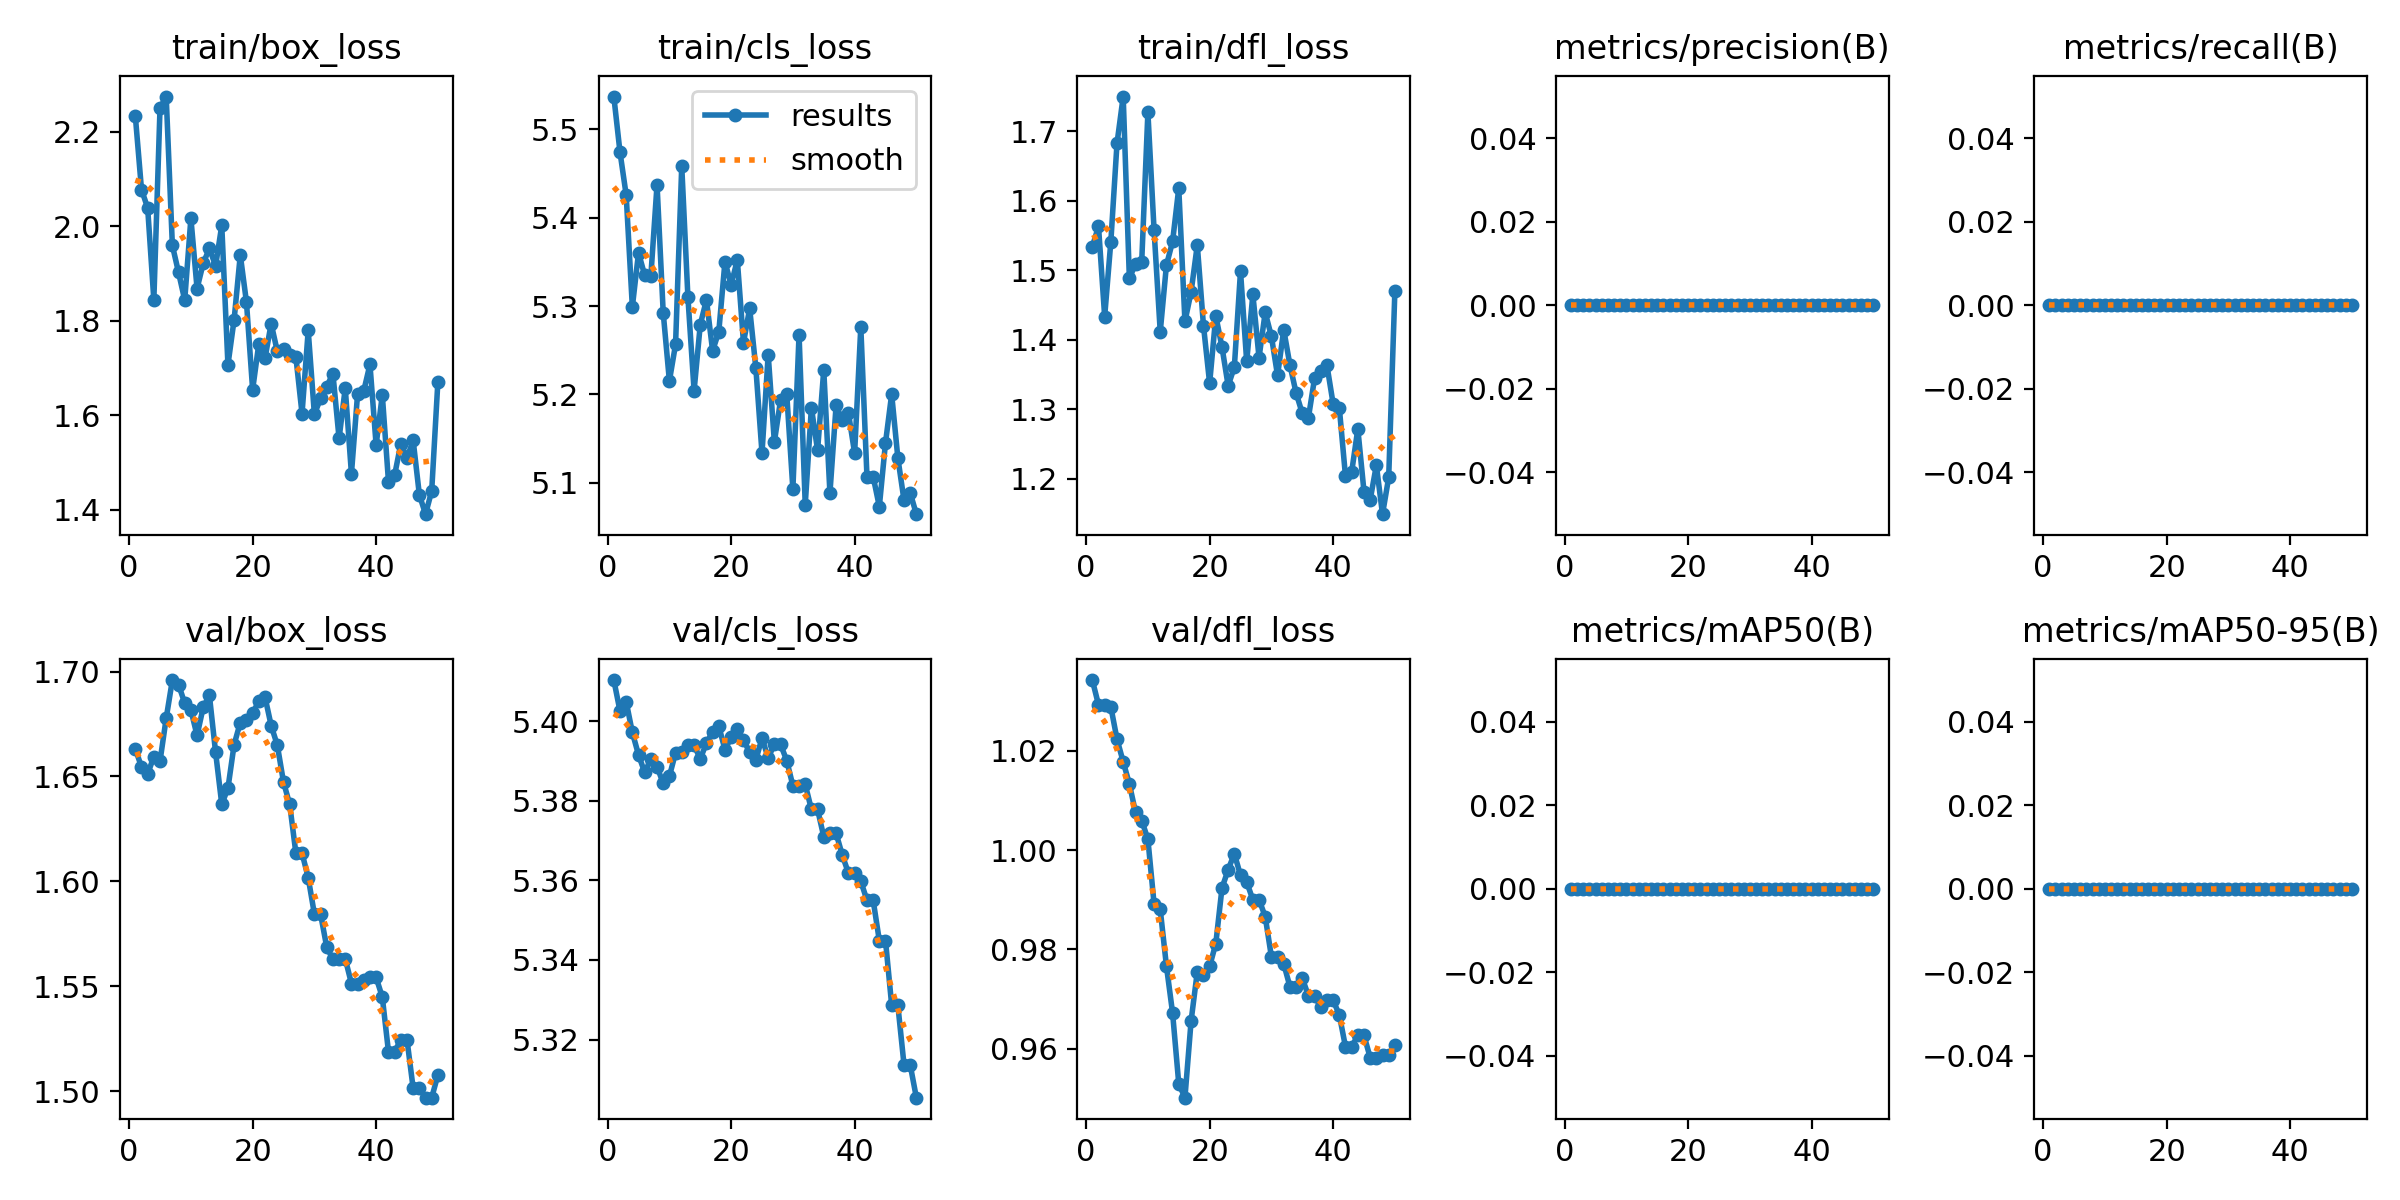

The file beside this chart, header and first rows:
epoch, time, train/box_loss, train/cls_loss, train/dfl_loss, metrics/precision(B), metrics/recall(B), metrics/mAP50(B), metrics/mAP50-95(B), val/box_loss, val/cls_loss, val/dfl_loss, lr/pg0, lr/pg1, lr/pg2
1, 3.539, 2.234, 5.537, 1.534, 0, 0, 0, 0, 1.663, 5.41, 1.034, 1.39e-06, 1.39e-06, 1.39e-06
2, 4.501, 2.078, 5.474, 1.563, 0, 0, 0, 0, 1.655, 5.403, 1.029, 4.08743e-06, 4.08743e-06, 4.08743e-06
3, 5.354, 2.039, 5.426, 1.433, 0, 0, 0, 0, 1.651, 5.405, 1.029, 6.67478e-06, 6.67478e-06, 6.67478e-06
4, 6.188, 1.844, 5.299, 1.541, 0, 0, 0, 0, 1.659, 5.397, 1.029, 9.15204e-06, 9.15204e-06, 9.15204e-06
5, 7.038, 2.25, 5.36, 1.683, 0, 0, 0, 0, 1.657, 5.392, 1.022, 1.15192e-05, 1.15192e-05, 1.15192e-05
6, 7.885, 2.275, 5.335, 1.75, 0, 0, 0, 0, 1.678, 5.387, 1.018, 1.37763e-05, 1.37763e-05, 1.37763e-05
7, 8.758, 1.96, 5.334, 1.488, 0, 0, 0, 0, 1.696, 5.39, 1.013, 1.59233e-05, 1.59233e-05, 1.59233e-05
8, 9.572, 1.902, 5.437, 1.509, 0, 0, 0, 0, 1.694, 5.389, 1.008, 1.79602e-05, 1.79602e-05, 1.79602e-05
9, 10.37, 1.844, 5.292, 1.512, 0, 0, 0, 0, 1.685, 5.384, 1.006, 1.9887e-05, 1.9887e-05, 1.9887e-05
10, 11.19, 2.017, 5.215, 1.727, 0, 0, 0, 0, 1.682, 5.386, 1.002, 2.17037e-05, 2.17037e-05, 2.17037e-05
11, 11.98, 1.868, 5.257, 1.558, 0, 0, 0, 0, 1.67, 5.392, 0.9892, 2.34104e-05, 2.34104e-05, 2.34104e-05
12, 12.82, 1.922, 5.459, 1.411, 0, 0, 0, 0, 1.683, 5.392, 0.988, 2.50069e-05, 2.50069e-05, 2.50069e-05
13, 13.62, 1.953, 5.31, 1.507, 0, 0, 0, 0, 1.689, 5.394, 0.9767, 2.64934e-05, 2.64934e-05, 2.64934e-05
14, 14.42, 1.916, 5.204, 1.541, 0, 0, 0, 0, 1.661, 5.394, 0.9672, 2.78698e-05, 2.78698e-05, 2.78698e-05
15, 15.22, 2.002, 5.279, 1.618, 0, 0, 0, 0, 1.637, 5.391, 0.9529, 2.91361e-05, 2.91361e-05, 2.91361e-05
16, 16.05, 1.707, 5.307, 1.426, 0, 0, 0, 0, 1.644, 5.394, 0.9501, 3.02923e-05, 3.02923e-05, 3.02923e-05
17, 16.94, 1.802, 5.249, 1.469, 0, 0, 0, 0, 1.665, 5.397, 0.9656, 3.13384e-05, 3.13384e-05, 3.13384e-05
18, 17.77, 1.939, 5.271, 1.536, 0, 0, 0, 0, 1.676, 5.399, 0.9755, 3.22744e-05, 3.22744e-05, 3.22744e-05
19, 18.59, 1.84, 5.35, 1.42, 0, 0, 0, 0, 1.677, 5.393, 0.9748, 3.31003e-05, 3.31003e-05, 3.31003e-05
20, 19.39, 1.654, 5.324, 1.337, 0, 0, 0, 0, 1.68, 5.396, 0.9766, 3.38162e-05, 3.38162e-05, 3.38162e-05
21, 20.19, 1.751, 5.352, 1.434, 0, 0, 0, 0, 1.686, 5.398, 0.9812, 3.4422e-05, 3.4422e-05, 3.4422e-05
22, 20.99, 1.72, 5.258, 1.389, 0, 0, 0, 0, 1.688, 5.395, 0.9923, 3.49176e-05, 3.49176e-05, 3.49176e-05
23, 21.79, 1.794, 5.297, 1.334, 0, 0, 0, 0, 1.674, 5.392, 0.996, 3.53032e-05, 3.53032e-05, 3.53032e-05
24, 22.59, 1.735, 5.23, 1.361, 0, 0, 0, 0, 1.665, 5.39, 0.9993, 3.55787e-05, 3.55787e-05, 3.55787e-05
25, 23.39, 1.741, 5.133, 1.498, 0, 0, 0, 0, 1.647, 5.396, 0.9949, 3.57441e-05, 3.57441e-05, 3.57441e-05
26, 24.23, 1.727, 5.245, 1.369, 0, 0, 0, 0, 1.637, 5.391, 0.9936, 3.57994e-05, 3.57994e-05, 3.57994e-05
27, 25.02, 1.724, 5.146, 1.465, 0, 0, 0, 0, 1.614, 5.394, 0.99, 3.57447e-05, 3.57447e-05, 3.57447e-05
28, 25.92, 1.604, 5.193, 1.374, 0, 0, 0, 0, 1.614, 5.394, 0.99, 3.55798e-05, 3.55798e-05, 3.55798e-05
29, 26.74, 1.78, 5.201, 1.439, 0, 0, 0, 0, 1.602, 5.39, 0.9866, 3.53049e-05, 3.53049e-05, 3.53049e-05
30, 27.54, 1.602, 5.093, 1.405, 0, 0, 0, 0, 1.584, 5.384, 0.9785, 3.49199e-05, 3.49199e-05, 3.49199e-05
31, 28.35, 1.636, 5.268, 1.349, 0, 0, 0, 0, 1.584, 5.384, 0.9785, 3.44247e-05, 3.44247e-05, 3.44247e-05
32, 29.15, 1.661, 5.075, 1.414, 0, 0, 0, 0, 1.569, 5.384, 0.9771, 3.38195e-05, 3.38195e-05, 3.38195e-05
33, 29.94, 1.688, 5.185, 1.364, 0, 0, 0, 0, 1.563, 5.378, 0.9725, 3.31042e-05, 3.31042e-05, 3.31042e-05
34, 30.78, 1.551, 5.137, 1.324, 0, 0, 0, 0, 1.563, 5.378, 0.9725, 3.22789e-05, 3.22789e-05, 3.22789e-05
35, 31.63, 1.658, 5.228, 1.294, 0, 0, 0, 0, 1.563, 5.371, 0.9742, 3.13434e-05, 3.13434e-05, 3.13434e-05
36, 32.41, 1.476, 5.088, 1.288, 0, 0, 0, 0, 1.551, 5.372, 0.9706, 3.02978e-05, 3.02978e-05, 3.02978e-05
37, 33.22, 1.646, 5.187, 1.345, 0, 0, 0, 0, 1.551, 5.372, 0.9706, 2.91422e-05, 2.91422e-05, 2.91422e-05
38, 33.99, 1.652, 5.171, 1.355, 0, 0, 0, 0, 1.553, 5.366, 0.9683, 2.78764e-05, 2.78764e-05, 2.78764e-05
39, 34.79, 1.708, 5.179, 1.363, 0, 0, 0, 0, 1.554, 5.362, 0.9697, 2.65006e-05, 2.65006e-05, 2.65006e-05
40, 35.56, 1.537, 5.133, 1.308, 0, 0, 0, 0, 1.554, 5.362, 0.9697, 2.50147e-05, 2.50147e-05, 2.50147e-05
41, 41.25, 1.643, 5.276, 1.302, 0, 0, 0, 0, 1.545, 5.36, 0.9668, 2.34187e-05, 2.34187e-05, 2.34187e-05
42, 42.1, 1.46, 5.107, 1.204, 0, 0, 0, 0, 1.519, 5.355, 0.9604, 2.17126e-05, 2.17126e-05, 2.17126e-05
43, 42.86, 1.474, 5.107, 1.21, 0, 0, 0, 0, 1.519, 5.355, 0.9604, 1.98965e-05, 1.98965e-05, 1.98965e-05
44, 43.62, 1.54, 5.073, 1.272, 0, 0, 0, 0, 1.525, 5.345, 0.9626, 1.79702e-05, 1.79702e-05, 1.79702e-05
45, 44.35, 1.51, 5.145, 1.182, 0, 0, 0, 0, 1.525, 5.345, 0.9626, 1.59338e-05, 1.59338e-05, 1.59338e-05
46, 45.12, 1.547, 5.2, 1.17, 0, 0, 0, 0, 1.501, 5.329, 0.9582, 1.37874e-05, 1.37874e-05, 1.37874e-05
47, 45.85, 1.432, 5.128, 1.219, 0, 0, 0, 0, 1.501, 5.329, 0.9582, 1.15309e-05, 1.15309e-05, 1.15309e-05
48, 46.67, 1.391, 5.08, 1.149, 0, 0, 0, 0, 1.497, 5.314, 0.9587, 9.16427e-06, 9.16427e-06, 9.16427e-06
49, 47.4, 1.44, 5.088, 1.202, 0, 0, 0, 0, 1.497, 5.314, 0.9587, 6.68757e-06, 6.68757e-06, 6.68757e-06
50, 48.28, 1.671, 5.064, 1.47, 0, 0, 0, 0, 1.508, 5.305, 0.9607, 4.10078e-06, 4.10078e-06, 4.10078e-06
